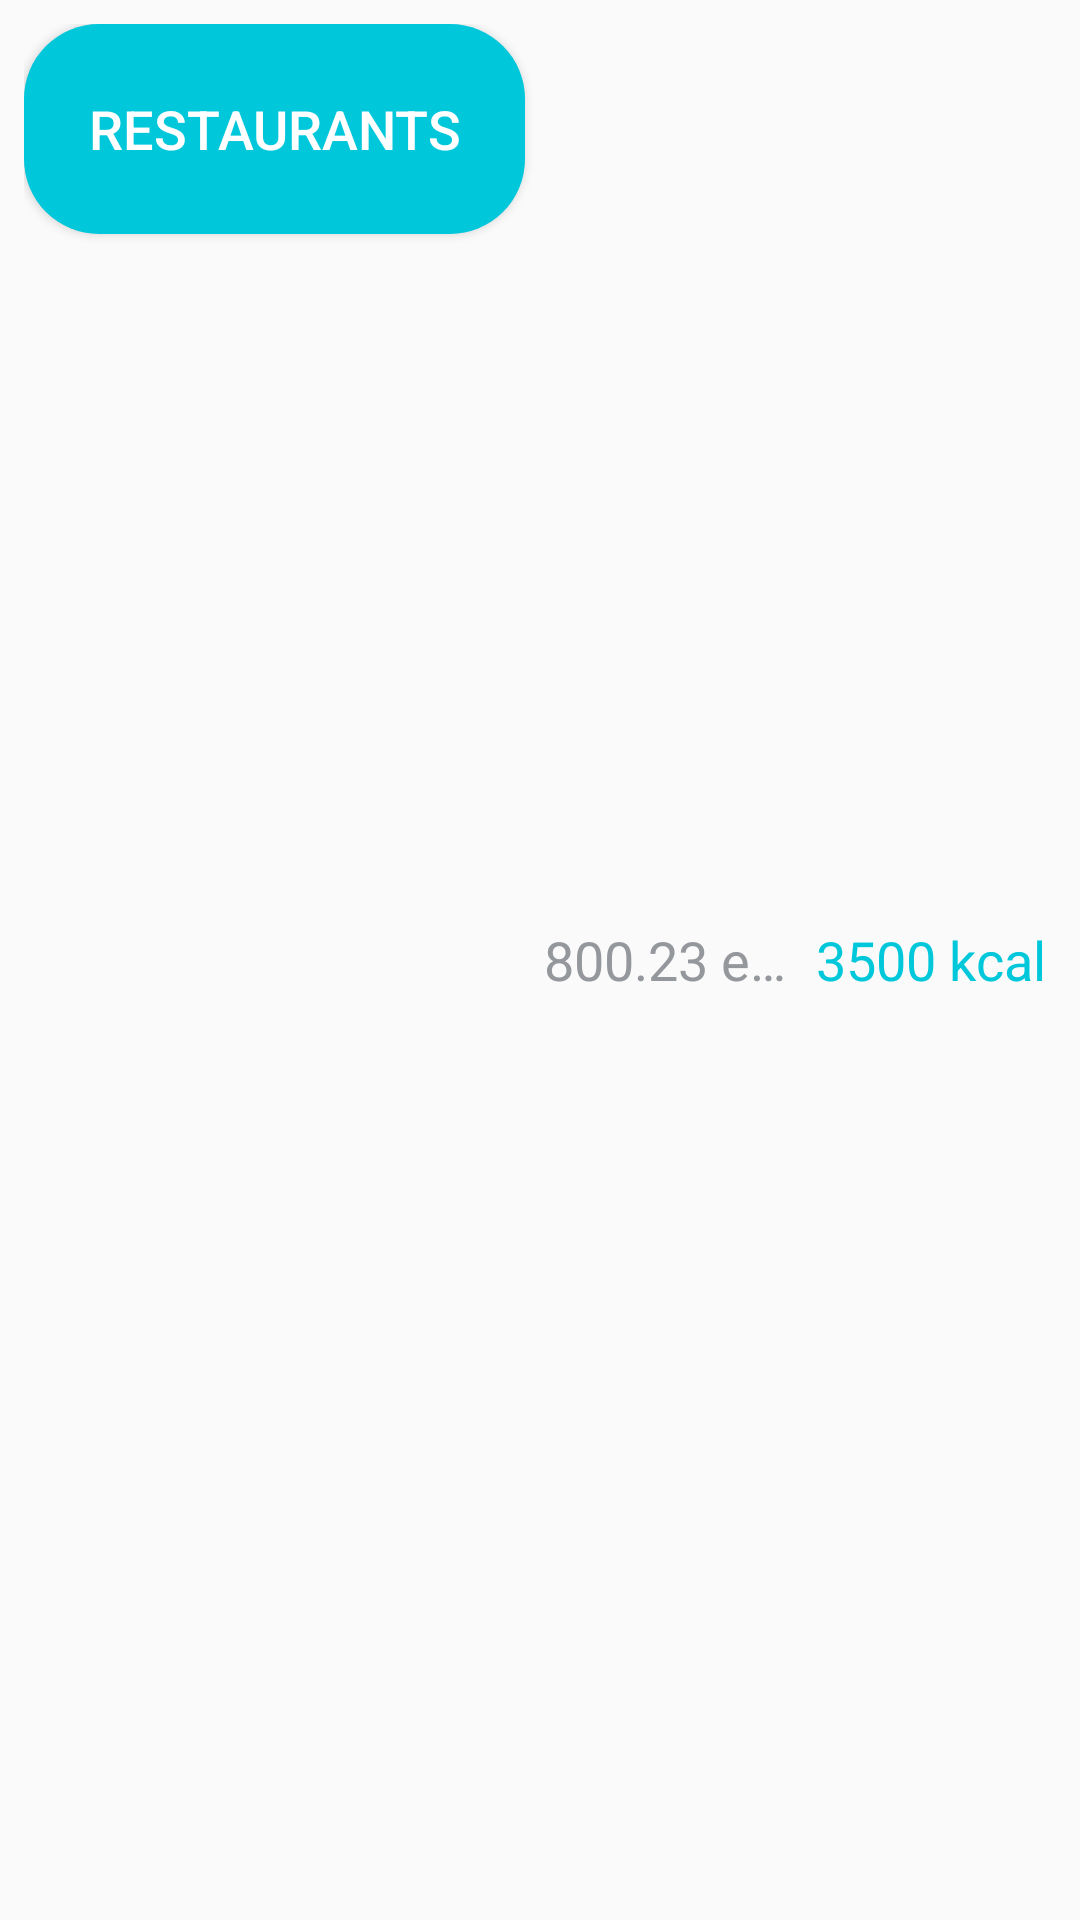

Produce the Android XML layout that renders to this screen, including the resource entries it uses.
<!-- AndroidManifest.xml: application theme AppTheme -->
<!-- res/layout/meals_list_item.xml -->
<?xml version="1.0" encoding="UTF-8"?>
<LinearLayout xmlns:android="http://schemas.android.com/apk/res/android"
    android:layout_width="fill_parent"
    android:layout_height="wrap_content"
    android:orientation="horizontal"
    android:padding="@dimen/standard_padding"
    android:weightSum="10" >

    <Button
        android:id="@+id/mealButton"
        android:layout_width="0dp"
        android:layout_height="@dimen/meal_item_height"
        android:layout_gravity="center_horizontal"
        android:layout_weight="5"
        android:background="@drawable/button_round_edges"
        android:gravity="center"
        android:paddingLeft="5dp"
        android:paddingRight="5dp"
        android:text="@string/restaurants_text"
        android:textColor="@color/White"
        android:textSize="@dimen/meal_name_font_size" />

    <TextView
        android:id="@+id/mealPriceTextView"
        android:layout_width="0dp"
        android:layout_height="match_parent"
        android:layout_gravity="center_vertical"
        android:layout_marginLeft="5dp"
        android:layout_weight="2.5"
        android:gravity="center"
        android:singleLine="true"
        android:text="800.23 eur"
        android:textColor="@color/price_color"
        android:textSize="@dimen/meal_values_font_size" />

    <TextView
        android:id="@+id/mealKcalTextView"
        android:layout_width="0dp"
        android:layout_height="match_parent"
        android:layout_gravity="center_vertical"
        android:layout_marginLeft="5dp"
        android:layout_weight="2.5"
        android:gravity="center"
        android:singleLine="true"
        android:text="3500 kcal"
        android:textColor="@color/mainColor"
        android:textSize="@dimen/meal_values_font_size" />

</LinearLayout>
<!-- resources referenced by this layout -->
<resources>
  <color name="White">#FFFFFF</color>
  <color name="mainColor">#00C7DA</color>
  <color name="price_color">#94979c</color>
  <dimen name="meal_item_height"> 70dp</dimen>
  <dimen name="meal_name_font_size">18dp</dimen>
  <dimen name="meal_values_font_size">18dp</dimen>
  <dimen name="standard_padding">8dip</dimen>
  <!-- drawable button_round_edges (drawable) -->
  <?xml version="1.0" encoding="utf-8"?>
  
  <selector xmlns:android="http://schemas.android.com/apk/res/android" >
   <item android:state_pressed="true" >
       <shape android:shape="rectangle"  >
           <corners android:radius="25dp" />
           <stroke android:width="0dip" android:color="#00B0DA" />
           <gradient android:angle="-90" android:startColor="#00B0DA" android:endColor="#00B0DA"  />            
       </shape>
   </item>
  <item android:state_focused="true">
       <shape android:shape="rectangle"  >
           <corners android:radius="25dp" />
           <stroke android:width="0dip" android:color="#00B0DA" />
           <solid android:color="#00B0DA"/>       
       </shape>
   </item>  
  <item >
      <shape android:shape="rectangle"  >
           <corners android:radius="25dp" />
           <stroke android:width="0dip" android:color="#00C7DA" />
           <gradient android:angle="-90" android:startColor="#00C7DA" android:endColor="#00C7DA" />            
       </shape>
   </item>
  </selector>
  <string name="restaurants_text">Restaurants</string>
  <style name="AppTheme" parent="AppBaseTheme">
          
      </style>
  <style name="AppBaseTheme" parent="Theme.AppCompat.Light">
          
      </style>
</resources>
